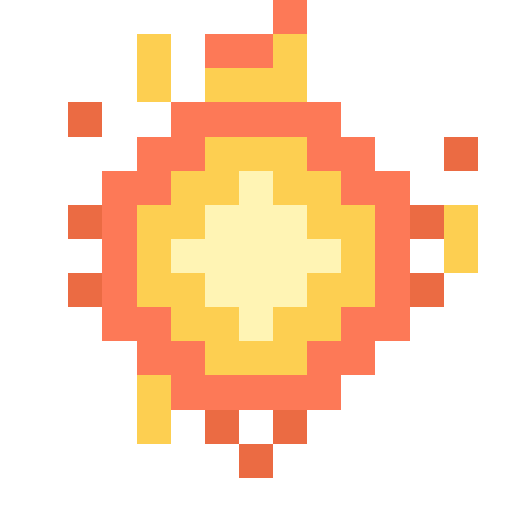
t = 0.00 s
t = 0.05 s: frame unchanged from t = 0.00 s, image omitted
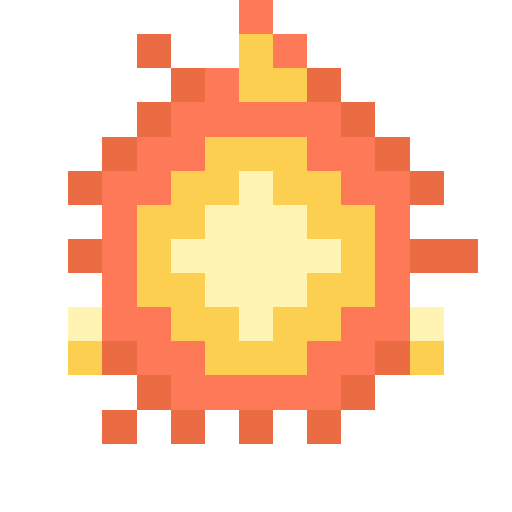
t = 0.09 s
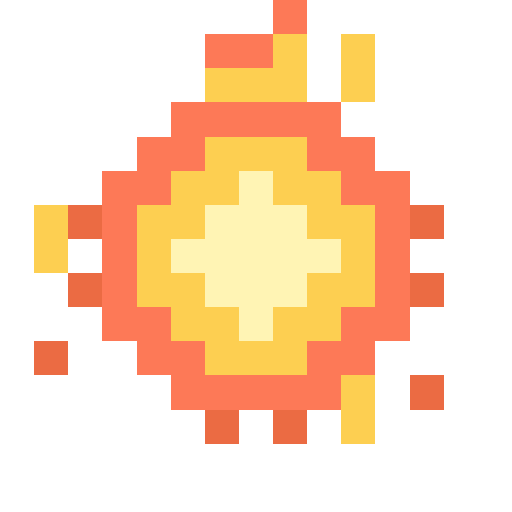
t = 0.14 s
t = 0.19 s: frame unchanged from t = 0.14 s, image omitted
t = 0.21 s: frame unchanged from t = 0.14 s, image omitted

The animated SVG that drew these frames (rendered in a browser with its animation timeline set to each time). Animation: 4 SMIL elements (animate=4); one cycle of 0.28 s, repeats indefinitely.

<svg xmlns="http://www.w3.org/2000/svg" viewBox="0 0 15 15" width="45" height="45" shape-rendering="crispEdges" role="img"><title>fire spirit (loop)</title><g opacity="1"><animate attributeName="opacity" values="1;0;0;0" keyTimes="0.0000;0.2500;0.5000;0.7500" dur="0.28s" repeatCount="indefinite" calcMode="discrete"/><path fill="#fd7957" d="M8 0h1v1h-1zM6 1h2v1h-2zM5 3h5v1h-5zM4 4h2v1h-2zM9 4h2v1h-2zM3 5h2v1h-2zM10 5h2v1h-2zM3 6h1v1h-1zM11 6h1v1h-1zM3 7h1v1h-1zM11 7h1v1h-1zM3 8h1v1h-1zM11 8h1v1h-1zM3 9h2v1h-2zM10 9h2v1h-2zM4 10h2v1h-2zM9 10h2v1h-2zM5 11h5v1h-5z"/><path fill="#fdcf51" d="M4 1h1v1h-1zM8 1h1v1h-1zM4 2h1v1h-1zM6 2h3v1h-3zM6 4h3v1h-3zM5 5h2v1h-2zM8 5h2v1h-2zM4 6h2v1h-2zM9 6h2v1h-2zM13 6h1v1h-1zM4 7h1v1h-1zM10 7h1v1h-1zM13 7h1v1h-1zM4 8h2v1h-2zM9 8h2v1h-2zM5 9h2v1h-2zM8 9h2v1h-2zM6 10h3v1h-3zM4 11h1v1h-1zM4 12h1v1h-1z"/><path fill="#eb6b43" d="M2 3h1v1h-1zM13 4h1v1h-1zM2 6h1v1h-1zM12 6h1v1h-1zM2 8h1v1h-1zM12 8h1v1h-1zM6 12h1v1h-1zM8 12h1v1h-1zM7 13h1v1h-1z"/><path fill="#fff4b4" d="M7 5h1v1h-1zM6 6h3v1h-3zM5 7h5v1h-5zM6 8h3v1h-3zM7 9h1v1h-1z"/></g><g opacity="0"><animate attributeName="opacity" values="0;1;0;0" keyTimes="0.0000;0.2500;0.5000;0.7500" dur="0.28s" repeatCount="indefinite" calcMode="discrete"/><path fill="#fd7957" d="M7 0h1v1h-1zM8 1h1v1h-1zM6 2h1v1h-1zM5 3h5v1h-5zM4 4h2v1h-2zM9 4h2v1h-2zM3 5h2v1h-2zM10 5h2v1h-2zM3 6h1v1h-1zM11 6h1v1h-1zM3 7h1v1h-1zM11 7h1v1h-1zM3 8h1v1h-1zM11 8h1v1h-1zM3 9h2v1h-2zM10 9h2v1h-2zM4 10h2v1h-2zM9 10h2v1h-2zM5 11h5v1h-5z"/><path fill="#eb6b43" d="M4 1h1v1h-1zM5 2h1v1h-1zM9 2h1v1h-1zM4 3h1v1h-1zM10 3h1v1h-1zM3 4h1v1h-1zM11 4h1v1h-1zM2 5h1v1h-1zM12 5h1v1h-1zM2 7h1v1h-1zM12 7h2v1h-2zM3 10h1v1h-1zM11 10h1v1h-1zM4 11h1v1h-1zM10 11h1v1h-1zM3 12h1v1h-1zM5 12h1v1h-1zM7 12h1v1h-1zM9 12h1v1h-1z"/><path fill="#fdcf51" d="M7 1h1v1h-1zM7 2h2v1h-2zM6 4h3v1h-3zM5 5h2v1h-2zM8 5h2v1h-2zM4 6h2v1h-2zM9 6h2v1h-2zM4 7h1v1h-1zM10 7h1v1h-1zM4 8h2v1h-2zM9 8h2v1h-2zM5 9h2v1h-2zM8 9h2v1h-2zM2 10h1v1h-1zM6 10h3v1h-3zM12 10h1v1h-1z"/><path fill="#fff4b4" d="M7 5h1v1h-1zM6 6h3v1h-3zM5 7h5v1h-5zM6 8h3v1h-3zM2 9h1v1h-1zM7 9h1v1h-1zM12 9h1v1h-1z"/></g><g opacity="0"><animate attributeName="opacity" values="0;0;1;0" keyTimes="0.0000;0.2500;0.5000;0.7500" dur="0.28s" repeatCount="indefinite" calcMode="discrete"/><path fill="#fd7957" d="M8 0h1v1h-1zM6 1h2v1h-2zM5 3h5v1h-5zM4 4h2v1h-2zM9 4h2v1h-2zM3 5h2v1h-2zM10 5h2v1h-2zM3 6h1v1h-1zM11 6h1v1h-1zM3 7h1v1h-1zM11 7h1v1h-1zM3 8h1v1h-1zM11 8h1v1h-1zM3 9h2v1h-2zM10 9h2v1h-2zM4 10h2v1h-2zM9 10h2v1h-2zM5 11h5v1h-5z"/><path fill="#fdcf51" d="M8 1h1v1h-1zM10 1h1v1h-1zM6 2h3v1h-3zM10 2h1v1h-1zM6 4h3v1h-3zM5 5h2v1h-2zM8 5h2v1h-2zM1 6h1v1h-1zM4 6h2v1h-2zM9 6h2v1h-2zM1 7h1v1h-1zM4 7h1v1h-1zM10 7h1v1h-1zM4 8h2v1h-2zM9 8h2v1h-2zM5 9h2v1h-2zM8 9h2v1h-2zM6 10h3v1h-3zM10 11h1v1h-1zM10 12h1v1h-1z"/><path fill="#fff4b4" d="M7 5h1v1h-1zM6 6h3v1h-3zM5 7h5v1h-5zM6 8h3v1h-3zM7 9h1v1h-1z"/><path fill="#eb6b43" d="M2 6h1v1h-1zM12 6h1v1h-1zM2 8h1v1h-1zM12 8h1v1h-1zM1 10h1v1h-1zM12 11h1v1h-1zM6 12h1v1h-1zM8 12h1v1h-1z"/></g><g opacity="0"><animate attributeName="opacity" values="0;0;0;1" keyTimes="0.0000;0.2500;0.5000;0.7500" dur="0.28s" repeatCount="indefinite" calcMode="discrete"/><path fill="#fd7957" d="M7 0h1v1h-1zM8 1h1v1h-1zM6 2h1v1h-1zM5 3h5v1h-5zM4 4h2v1h-2zM9 4h2v1h-2zM3 5h2v1h-2zM10 5h2v1h-2zM3 6h1v1h-1zM11 6h1v1h-1zM3 7h1v1h-1zM11 7h1v1h-1zM3 8h1v1h-1zM11 8h1v1h-1zM3 9h2v1h-2zM10 9h2v1h-2zM4 10h2v1h-2zM9 10h2v1h-2zM5 11h5v1h-5z"/><path fill="#fdcf51" d="M7 1h1v1h-1zM7 2h2v1h-2zM2 4h1v1h-1zM6 4h3v1h-3zM12 4h1v1h-1zM5 5h2v1h-2zM8 5h2v1h-2zM4 6h2v1h-2zM9 6h2v1h-2zM4 7h1v1h-1zM10 7h1v1h-1zM4 8h2v1h-2zM9 8h2v1h-2zM5 9h2v1h-2zM8 9h2v1h-2zM6 10h3v1h-3zM7 13h1v1h-1z"/><path fill="#eb6b43" d="M5 2h1v1h-1zM9 2h1v1h-1zM11 2h1v1h-1zM4 3h1v1h-1zM10 3h1v1h-1zM3 4h1v1h-1zM11 4h1v1h-1zM2 5h1v1h-1zM12 5h1v1h-1zM1 7h2v1h-2zM12 7h1v1h-1zM2 9h1v1h-1zM12 9h1v1h-1zM3 10h1v1h-1zM11 10h1v1h-1zM4 11h1v1h-1zM10 11h1v1h-1zM5 12h1v1h-1zM9 12h1v1h-1zM10 13h1v1h-1z"/><path fill="#fff4b4" d="M2 3h1v1h-1zM12 3h1v1h-1zM7 5h1v1h-1zM6 6h3v1h-3zM5 7h5v1h-5zM6 8h3v1h-3zM7 9h1v1h-1zM7 12h1v1h-1z"/></g></svg>
